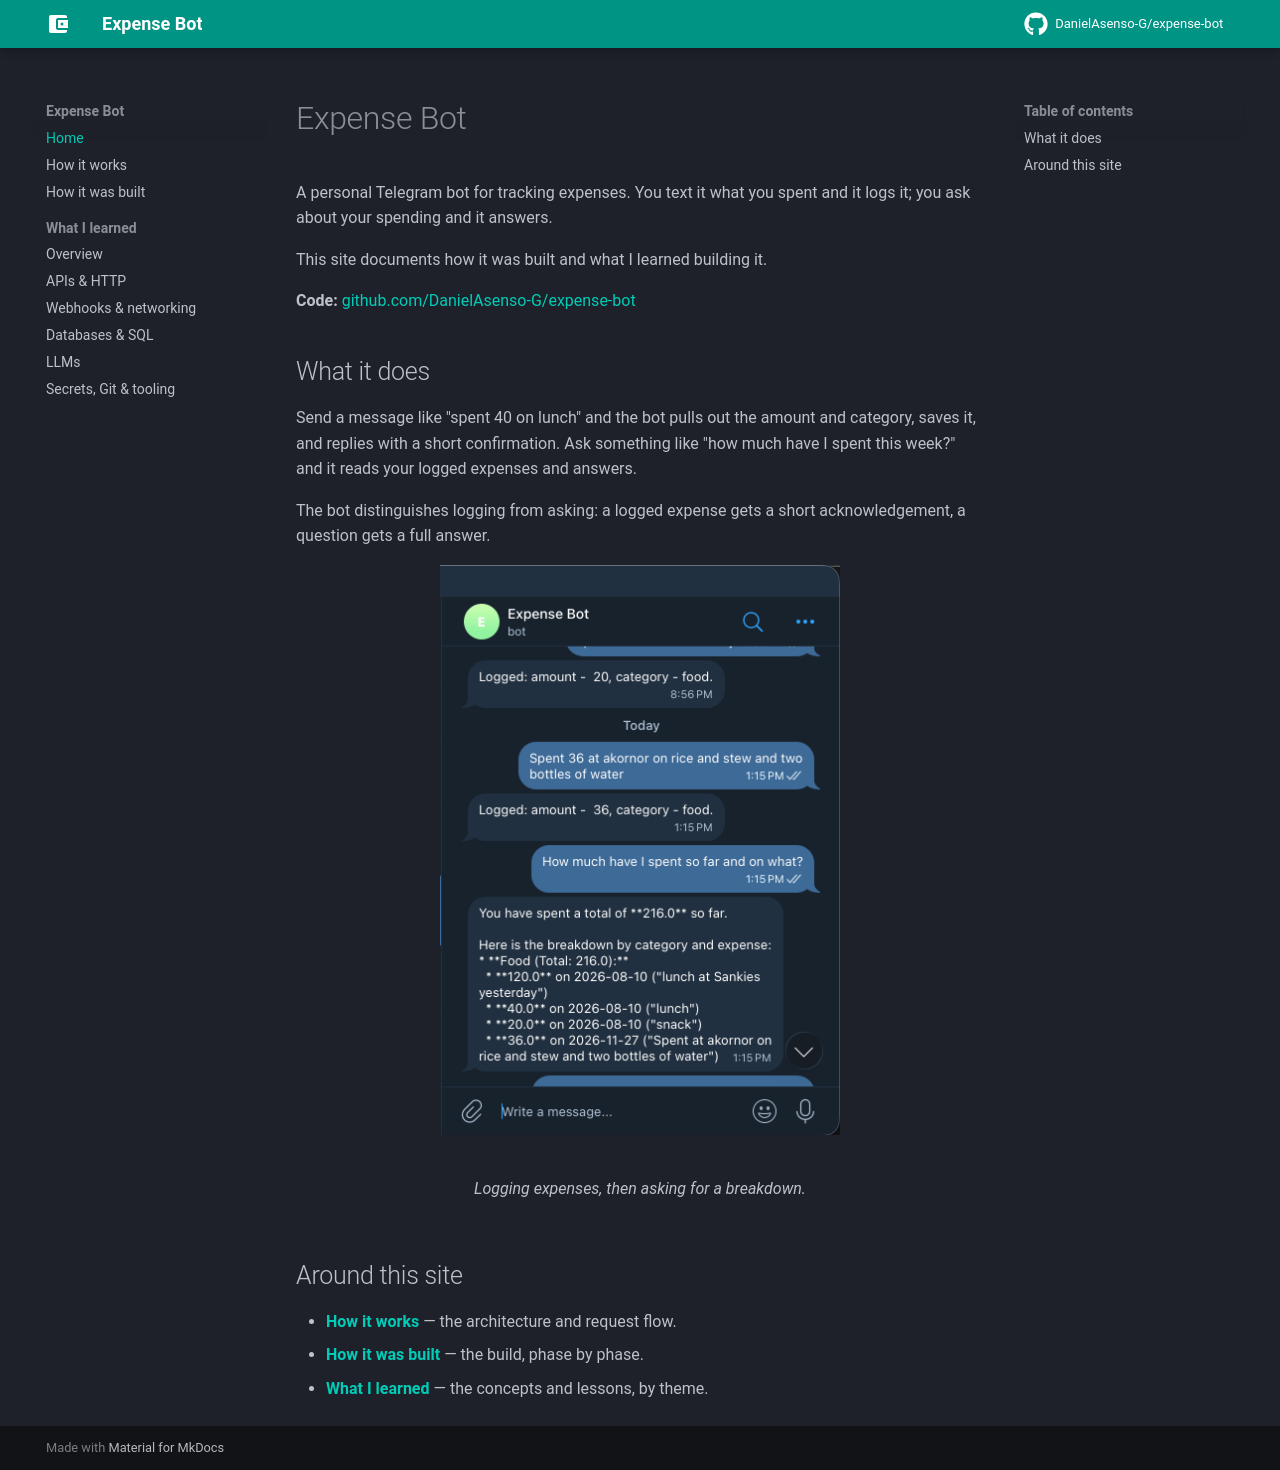

repository: DanielAsenso-G/expense-bot · page: index.html · generator: mkdocs

# Expense Bot

A personal Telegram bot for tracking expenses. You text it what you spent and it logs it; you ask about your spending and it answers.

This site documents how it was built and what I learned building it.

**Code:** [github.com/DanielAsenso-G/expense-bot](https://github.com/DanielAsenso-G/expense-bot)

## What it does

Send a message like "spent 40 on lunch" and the bot pulls out the amount and category, saves it, and replies with a short confirmation. Ask something like "how much have I spent this week?" and it reads your logged expenses and answers.

The bot distinguishes logging from asking: a logged expense gets a short acknowledgement, a question gets a full answer.

<figure markdown="span">
  ![Logging expenses and asking for a breakdown](images/Working_1.png){ width="400" }
  <figcaption>Logging expenses, then asking for a breakdown.</figcaption>
</figure>

## Around this site

- **[How it works](how-it-works.md)** — the architecture and request flow.
- **[How it was built](build-log.md)** — the build, phase by phase.
- **[What I learned](learnings.md)** — the concepts and lessons, by theme.
